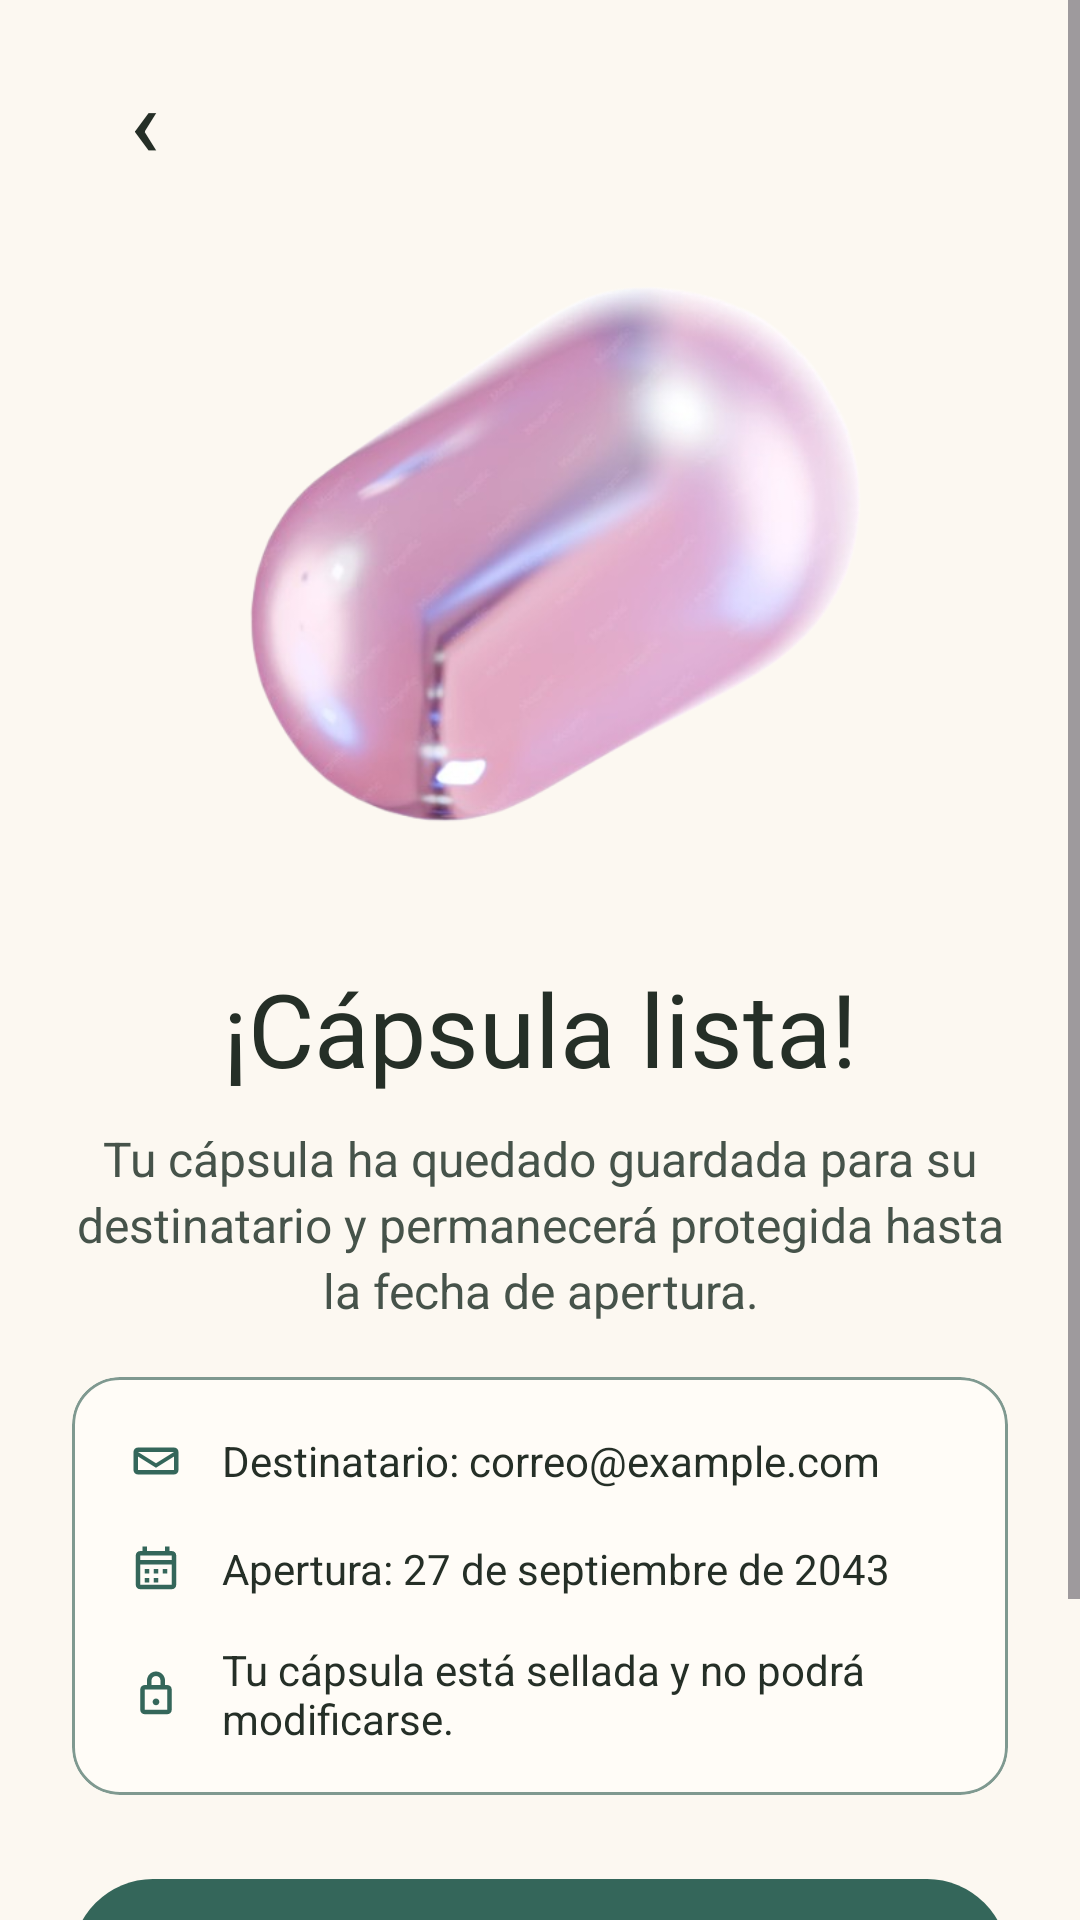

Android layout source for this screen:
<!-- AndroidManifest.xml: application theme Theme.Capsly -->
<!-- res/layout/screen_capsule_created.xml -->
<?xml version="1.0" encoding="utf-8"?>
<ScrollView
    xmlns:android="http://schemas.android.com/apk/res/android"
    xmlns:app="http://schemas.android.com/apk/res-auto"
    xmlns:tools="http://schemas.android.com/tools"
    android:id="@+id/capsulaListaRoot"
    android:layout_width="match_parent"
    android:layout_height="match_parent"
    android:background="#FCF8F1"
    android:fillViewport="true">

    <LinearLayout
        android:layout_width="match_parent"
        android:layout_height="wrap_content"
        android:gravity="center_horizontal"
        android:orientation="vertical"
        android:paddingStart="24dp"
        android:paddingTop="16dp"
        android:paddingEnd="24dp"
        android:paddingBottom="24dp">

        <com.google.android.material.button.MaterialButton
            android:id="@+id/btnRegresarCapsulaLista"
            android:layout_width="48dp"
            android:layout_height="48dp"
            android:layout_gravity="start"
            android:contentDescription="Regresar"
            android:elevation="0dp"
            android:insetLeft="0dp"
            android:insetTop="0dp"
            android:insetRight="0dp"
            android:insetBottom="0dp"
            android:padding="0dp"
            android:stateListAnimator="@null"
            android:text="‹"
            android:textColor="#252F27"
            android:textSize="32sp"
            app:backgroundTint="@android:color/transparent"
            app:cornerRadius="24dp" />

        <ImageView
            android:id="@+id/imgCapsulaLista"
            android:layout_width="match_parent"
            android:layout_height="230dp"
            android:layout_marginTop="8dp"
            android:contentDescription="@null"
            android:scaleType="fitCenter"
            app:srcCompat="@drawable/screenpill1" />

        <TextView
            android:layout_width="match_parent"
            android:layout_height="wrap_content"
            android:layout_marginTop="18dp"
            android:fontFamily="@font/playfair_display_extrabold"
            android:gravity="center"
            android:text="¡Cápsula lista!"
            android:textColor="#252F27"
            android:textSize="34sp" />

        <TextView
            android:id="@+id/tvMensajeCapsulaLista"
            android:layout_width="match_parent"
            android:layout_height="wrap_content"
            android:layout_marginTop="10dp"
            android:gravity="center"
            android:lineSpacingExtra="3dp"
            android:text="Tu cápsula ha quedado guardada para su destinatario y permanecerá protegida hasta la fecha de apertura."
            android:textColor="#46534A"
            android:textSize="16sp"
            tools:text="Tu recuerdo ha sido guardado y permanecerá protegido hasta el 27 de septiembre de 2043." />

        <com.google.android.material.card.MaterialCardView
            android:layout_width="match_parent"
            android:layout_height="wrap_content"
            android:layout_marginTop="18dp"
            app:cardBackgroundColor="#FFFCF7"
            app:cardCornerRadius="16dp"
            app:cardElevation="0dp"
            app:strokeColor="#7F9990"
            app:strokeWidth="1dp">

            <LinearLayout
                android:layout_width="match_parent"
                android:layout_height="wrap_content"
                android:orientation="vertical"
                android:padding="16dp">

                <LinearLayout
                    android:layout_width="match_parent"
                    android:layout_height="wrap_content"
                    android:gravity="center_vertical"
                    android:orientation="horizontal">

                    <FrameLayout
                        android:layout_width="24dp"
                        android:layout_height="24dp"
                        android:layout_marginEnd="10dp">

                        <ImageView
                            android:layout_width="18dp"
                            android:layout_height="18dp"
                            android:layout_gravity="center"
                            android:contentDescription="@null"
                            android:src="@drawable/ic_capsule_mail" />

                    </FrameLayout>

                    <TextView
                        android:id="@+id/tvDestinatarioCapsulaLista"
                        android:layout_width="0dp"
                        android:layout_height="wrap_content"
                        android:layout_weight="1"
                        android:text="Destinatario: correo@example.com"
                        android:textColor="#252F27"
                        android:textSize="14sp" />

                </LinearLayout>

                <LinearLayout
                    android:layout_width="match_parent"
                    android:layout_height="wrap_content"
                    android:layout_marginTop="12dp"
                    android:gravity="center_vertical"
                    android:orientation="horizontal">

                    <FrameLayout
                        android:layout_width="24dp"
                        android:layout_height="24dp"
                        android:layout_marginEnd="10dp">

                        <ImageView
                            android:layout_width="18dp"
                            android:layout_height="18dp"
                            android:layout_gravity="center"
                            android:contentDescription="@null"
                            android:src="@drawable/ic_capsule_calendar" />

                    </FrameLayout>

                    <TextView
                        android:id="@+id/tvFechaAperturaCapsulaLista"
                        android:layout_width="0dp"
                        android:layout_height="wrap_content"
                        android:layout_weight="1"
                        android:text="Apertura: 27 de septiembre de 2043"
                        android:textColor="#252F27"
                        android:textSize="14sp" />

                </LinearLayout>

                <LinearLayout
                    android:layout_width="match_parent"
                    android:layout_height="wrap_content"
                    android:layout_marginTop="12dp"
                    android:gravity="center_vertical"
                    android:orientation="horizontal">

                    <FrameLayout
                        android:layout_width="24dp"
                        android:layout_height="24dp"
                        android:layout_marginEnd="10dp">

                        <ImageView
                            android:layout_width="18dp"
                            android:layout_height="18dp"
                            android:layout_gravity="center"
                            android:contentDescription="@null"
                            android:src="@drawable/ic_capsule_lock" />

                    </FrameLayout>

                    <TextView
                        android:layout_width="0dp"
                        android:layout_height="wrap_content"
                        android:layout_weight="1"
                        android:text="Tu cápsula está sellada y no podrá modificarse."
                        android:textColor="#252F27"
                        android:textSize="14sp" />

                </LinearLayout>

            </LinearLayout>

        </com.google.android.material.card.MaterialCardView>

        <Space
            android:layout_width="1dp"
            android:layout_height="28dp"
            android:layout_weight="1" />

        <com.google.android.material.button.MaterialButton
            android:id="@+id/btnVolverInicioCapsulaLista"
            android:layout_width="match_parent"
            android:layout_height="wrap_content"
            android:elevation="0dp"
            android:fontFamily="@font/lora_bold"
            android:insetTop="0dp"
            android:insetBottom="0dp"
            android:minHeight="54dp"
            android:stateListAnimator="@null"
            android:text="Volver al inicio"
            android:textAllCaps="false"
            android:textColor="#FFFFFF"
            android:textSize="16sp"
            app:backgroundTint="#34665A"
            app:cornerRadius="27dp" />

        <com.google.android.material.button.MaterialButton
            android:id="@+id/btnCrearOtraCapsulaLista"
            android:layout_width="match_parent"
            android:layout_height="wrap_content"
            android:layout_marginTop="10dp"
            android:elevation="0dp"
            android:fontFamily="@font/lora_bold"
            android:insetTop="0dp"
            android:insetBottom="0dp"
            android:minHeight="54dp"
            android:stateListAnimator="@null"
            android:text="Crear otra cápsula"
            android:textAllCaps="false"
            android:textColor="#34665A"
            android:textSize="16sp"
            app:backgroundTint="@android:color/transparent"
            app:cornerRadius="27dp"
            app:strokeColor="#7F9990"
            app:strokeWidth="1dp" />

    </LinearLayout>

</ScrollView>
<!-- resources referenced by this layout -->
<resources>
  <!-- drawable ic_capsule_calendar (drawable) -->
  <vector xmlns:android="http://schemas.android.com/apk/res/android" android:width="24dp" android:height="24dp" android:viewportWidth="24" android:viewportHeight="24">
      <path android:fillColor="#34665A" android:pathData="M19,4H18V2H16V4H8V2H6V4H5C3.9,4 3,4.9 3,6V19C3,20.1 3.9,21 5,21H19C20.1,21 21,20.1 21,19V6C21,4.9 20.1,4 19,4ZM19,19H5V10H19V19ZM19,8H5V6H19V8ZM7,12H9V14H7V12ZM11,12H13V14H11V12ZM15,12H17V14H15V12ZM7,16H9V18H7V16ZM11,16H13V18H11V16Z"/>
  </vector>
  <!-- drawable ic_capsule_lock (drawable) -->
  <vector xmlns:android="http://schemas.android.com/apk/res/android" android:width="24dp" android:height="24dp" android:viewportWidth="24" android:viewportHeight="24">
      <path android:fillColor="#34665A" android:pathData="M17,8H16V6C16,3.8 14.2,2 12,2C9.8,2 8,3.8 8,6V8H7C5.9,8 5,8.9 5,10V19C5,20.1 5.9,21 7,21H17C18.1,21 19,20.1 19,19V10C19,8.9 18.1,8 17,8ZM10,6C10,4.9 10.9,4 12,4C13.1,4 14,4.9 14,6V8H10V6ZM17,19H7V10H17V19ZM12,17C11.2,17 10.5,16.3 10.5,15.5C10.5,14.7 11.2,14 12,14C12.8,14 13.5,14.7 13.5,15.5C13.5,16.3 12.8,17 12,17Z"/>
  </vector>
  <!-- drawable ic_capsule_mail (drawable) -->
  <vector xmlns:android="http://schemas.android.com/apk/res/android" android:width="24dp" android:height="24dp" android:viewportWidth="24" android:viewportHeight="24">
      <path android:fillColor="#34665A" android:pathData="M20,6H4C2.9,6 2,6.9 2,8V16C2,17.1 2.9,18 4,18H20C21.1,18 22,17.1 22,16V8C22,6.9 21.1,6 20,6ZM20,8L12,13L4,8H20ZM20,16H4V10L12,15L20,10V16Z"/>
  </vector>
  <!-- drawable screenpill1: png bitmap (drawable, 139560 bytes) -->
  <style name="Theme.Capsly" parent="Base.Theme.Capsly" />
  <style name="Base.Theme.Capsly" parent="Theme.Material3.Light.NoActionBar">
          <item name="android:forceDarkAllowed" tools:targetApi="29">false</item>
          <item name="android:textColorHighlight">#FFF8D2</item>
      </style>
</resources>
